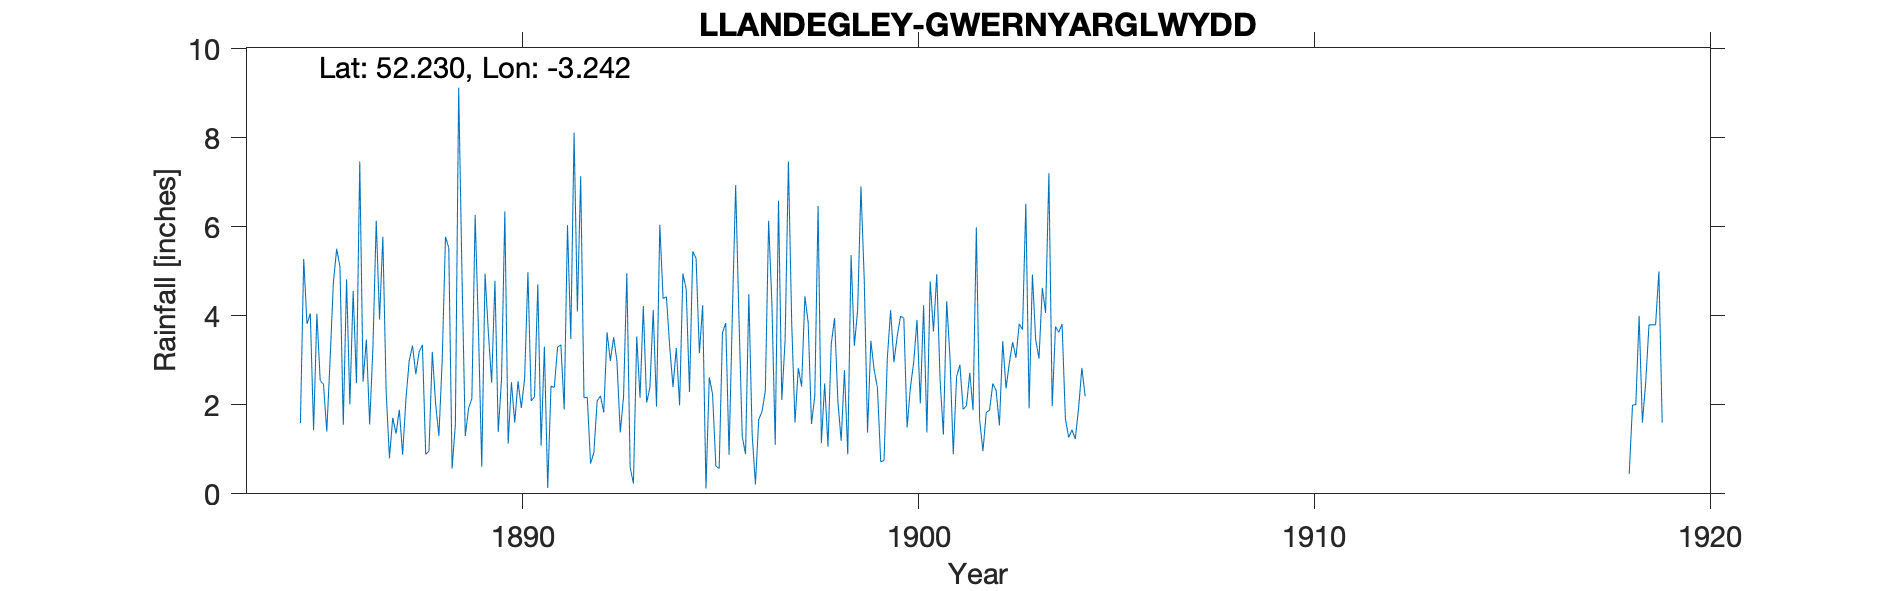

Data behind this chart, as committed beside it:
LLANDEGLEY-GWERNYARGLWYDD, , , , , , , , , , , , , , , , , , , , , , , 
Grid ref, SO153598, Long, -3.242, Lat, 52.23, Elevation, 1000, ft., , , , , , , , , , , , , , , 
Station no, RR2897, , , , , , , , , , , , , , , , , , , , , , 
, 1880, 1881, 1882, 1883, 1884, 1885, 1886, 1887, 1888, 1889, 1890, 1891, 1892, 1893, 1894, 1895, 1896, 1897, 1898, 1899, 1900, 1901, 1902
January, , , , , , 3.82, 4.82, 2.31, 0.89, 1.3, 6.35, 3.31, 2.16, 2.18, 4.39, 4.24, 1.29, 2.11, 1.14, 6.91, 3.99, 2.56, 1.66
February, , , , , , 4.05, 2.01, 0.8, 0.96, 1.92, 1.13, 0.13, 2.17, 4.96, 4.43, 0.12, 0.89, 3.45, 2.48, 4.81, 3.95, 1.33, 0.96
March, , , , , , 1.43, 4.56, 1.71, 3.19, 2.14, 2.51, 2.42, 0.68, 0.6, 3.31, 2.62, 4.49, 7.47, 1.06, 1.38, 1.49, 4.33, 1.83
April, , , , , , 4.05, 2.49, 1.35, 2.03, 6.27, 1.6, 2.39, 0.93, 0.23, 2.4, 2.24, 1.34, 3.84, 3.37, 3.44, 2.39, 3.07, 1.88
May, , , , , , 2.55, 7.47, 1.89, 1.3, 3.68, 2.53, 3.3, 2.09, 3.54, 3.28, 0.62, 0.21, 1.6, 3.95, 2.79, 2.96, 0.89, 2.48
June, , , , , , 2.46, 2.52, 0.88, 3, 0.61, 1.93, 3.35, 2.2, 2.16, 1.99, 0.57, 1.67, 2.83, 2.09, 2.38, 3.91, 2.63, 2.32
July, , , , , , 1.4, 3.47, 2.13, 5.78, 4.95, 2.59, 1.9, 1.83, 4.22, 4.95, 3.62, 1.85, 2.41, 1.19, 0.72, 2.03, 2.9, 1.54
August, , , , , , 3.01, 1.56, 2.99, 5.53, 3.63, 4.98, 6.04, 3.63, 2.05, 4.6, 3.84, 2.31, 4.44, 2.78, 0.75, 4.24, 1.9, 3.43
September, , , , , , 4.75, 3.3, 3.33, 0.57, 2.5, 2.09, 3.48, 2.99, 2.39, 2.29, 0.88, 6.14, 3.85, 0.89, 3.05, 1.38, 1.98, 2.37
October, , , , , , 5.51, 6.14, 2.69, 1.56, 4.79, 2.18, 8.12, 3.52, 4.13, 5.45, 4.03, 4.26, 1.57, 5.37, 4.13, 4.77, 2.72, 2.94
November, , , , , 1.59, 5.1, 3.92, 3.19, 9.13, 1.39, 4.71, 4.1, 2.98, 1.96, 5.29, 6.94, 1.1, 2.2, 3.33, 2.96, 3.65, 1.88, 3.41
December, , , , , 5.28, 1.55, 5.78, 3.35, 4.93, 2.58, 1.08, 7.14, 1.38, 6.05, 3.16, 3.96, 6.59, 6.47, 4.13, 3.54, 4.94, 5.99, 3.06
Total, , , , , , 39.68, 48.04, 26.62, 38.87, 35.76, 33.68, 45.68, 26.56, 34.47, 45.54, 33.68, 32.14, 42.24, 31.78, 36.86, 39.7, 32.18, 27.88
NGR is Gwern-yr-argwydd. Stated altitude…, , , , , , , , , , , , , , , , , , , , , , , 
